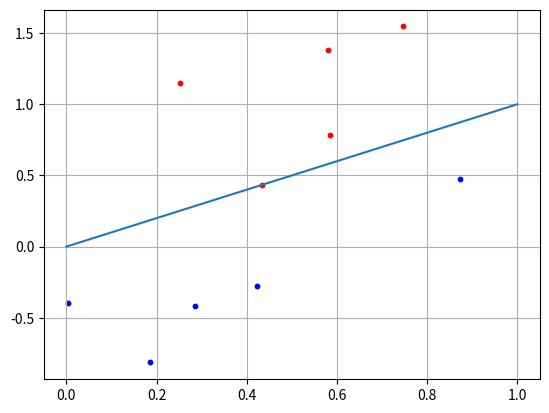

Generate this figure with matplotlib:
import matplotlib.pyplot as plt
import numpy as np

import matplotlib as mpl



if __name__=='__main__':
    #У нас будет по 5 событий, т.е. 5 для типа С1, и 5 для типа С2.
    N = 5

    #используя библиотеку random делаем список из 5ти элементов
    x1= np.random.random(N)
    # x2=x1 + случайное отклонение
    #Благодаря такому ходу и x1 и x2 будут лежать выше нашей прямой.
    x2= x1+ [np.random.randint(10)/10 for i in range(N)]
    #на данный момент у нас x1 это массив из 5 элементов
    #и x2 массив из 5 элементов, теперь мы сделаем двумерный массив
    #В пайтоне это просто:
    C1=[x1,x2]

    #Теперь генерируем точки C2 похожим образом
    x1 = np.random.random(N)
    #Тут дополнительный -0.1 потому что при x<0 у нас должен получаться
    #наш случай C2:
    x2 = x1- [np.random.randint(10)/10 for i in range(N)] - 0.1
    C2 = [x1, x2]

    #Далее формируем прямую под 45 градусов, чтобы ее видеть
    f = [0, 1]

    #Далее задаем веса для нашей нейронной сети
    w = np.array([-0.5, 0.5])

    #Теперь проводим наши точки по нашей классифицирующей нейронной сети.

    for i in range(N):
        x = np.array([C2[0][i], C2[1][i]])
        y = np.dot(w, x)
        if y>= 0:
            print("С1")
        else:
            print("C2")
    # также мы хотим, чтобы эти точки подсвечивались на нашей
    #плоскости, желательно разными цветами
    plt.scatter(C1[0][:], C1[1][:], s=10, c='red')
    plt.scatter(C2[0][:], C2[1][:], s=10, c='blue')
    plt.plot(f)
    plt.grid(True)
    plt.show()

